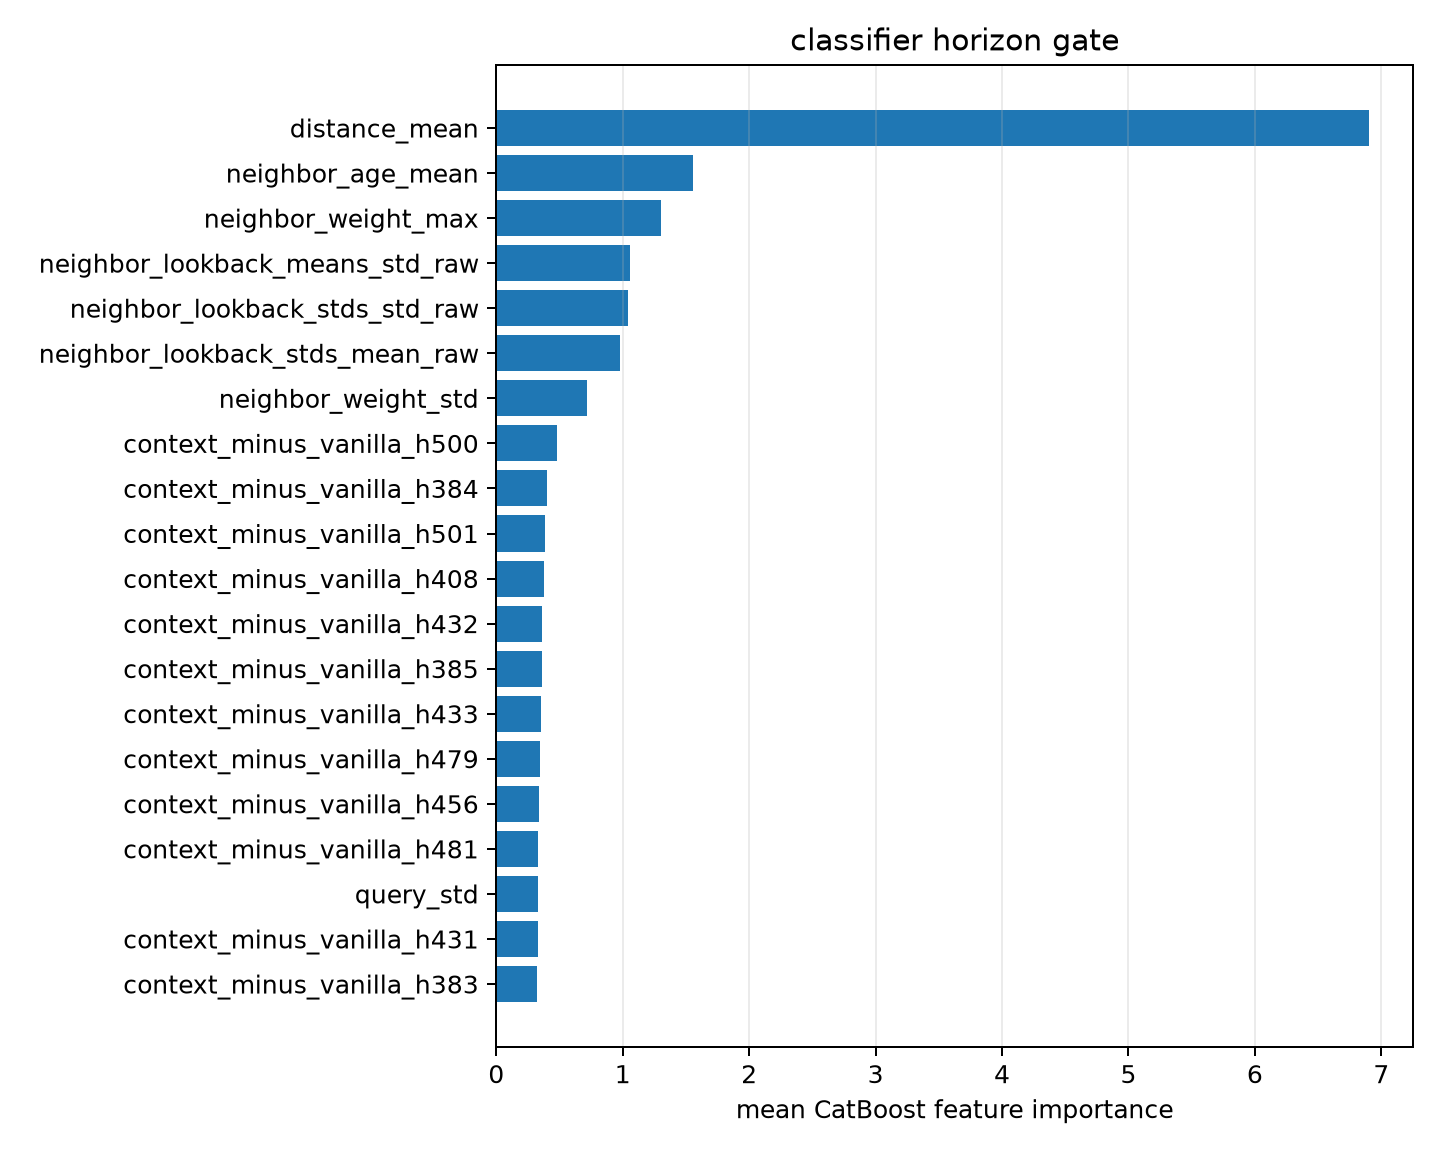

Source data for this figure (header and first rows):
feature, importance
distance_mean, 6.905
neighbor_age_mean, 1.556
neighbor_weight_max, 1.304
neighbor_lookback_means_std_raw, 1.058
neighbor_lookback_stds_std_raw, 1.043
neighbor_lookback_stds_mean_raw, 0.9747
neighbor_weight_std, 0.7197
context_minus_vanilla_h500, 0.4798
context_minus_vanilla_h384, 0.4032
context_minus_vanilla_h501, 0.3876
context_minus_vanilla_h408, 0.3802
context_minus_vanilla_h432, 0.3645
context_minus_vanilla_h385, 0.3616
context_minus_vanilla_h433, 0.3542
context_minus_vanilla_h479, 0.3496
context_minus_vanilla_h456, 0.3408
context_minus_vanilla_h481, 0.3329
query_std, 0.3275
context_minus_vanilla_h431, 0.326
context_minus_vanilla_h383, 0.3249
